Run: headless pygame with SDL's dummy video driver; simulated clock (each Clock.tick advances the game by its frame time, no real sleeping); random seed 0; keys injected as events and as key.get_pressed() state; mouse plan: one left click at the window centre at the start of phase 2, then a move to the lower-right quarter at the start of phase 3.
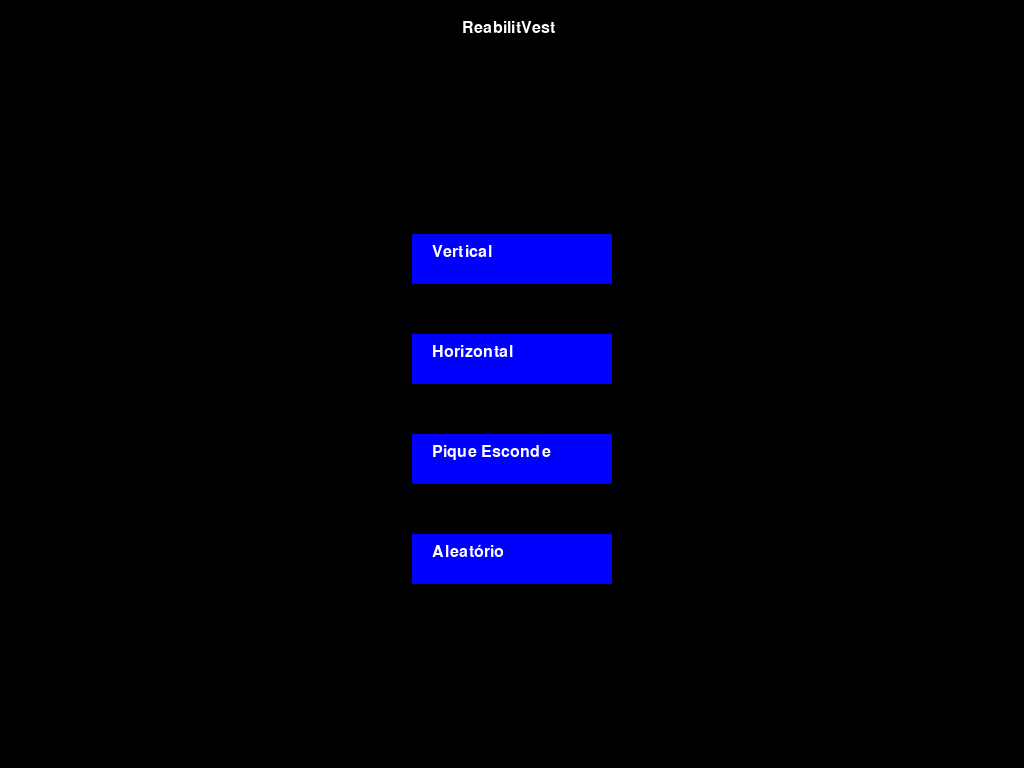
Frame 1 of 4 · flips 1–60 · no input
Frame 2 of 4 · flips 61–180 · clicked the window centre · tapped SPACE, RETURN · held RIGHT (→), D · screen unchanged from frame 1, image omitted
Frame 3 of 4 · flips 181–300 · moved the mouse to the lower-right quarter · held DOWN (↓), S · screen unchanged from frame 2, image omitted
Frame 4 of 4 · flips 301–420 · held LEFT (←), A, UP (↑), W · screen unchanged from frame 3, image omitted

The pygame program that drew these frames:

import pygame
import random
import sys

# Constantes
BALL_RADIUS = 20
BALL_SPEED = 50.0
SIMULATION_TIME = 65  # 1 minuto + 5 segundos de contagem regressiva


# Enum para os níveis de dificuldade
class Level:
    EASY = 1
    INTERMEDIATE = 2
    HARD = 3
    RETURN = 4


# Enum para os tipos de simulação
class SimulationType:
    VERTICAL = 1
    HORIZONTAL = 2
    FIND_THE_BALL = 3
    RANDOM = 4


# Classe Ball
class Ball:
    def __init__(self, level):
        self.shape = pygame.Rect(0, 0, BALL_RADIUS * 2, BALL_RADIUS * 2)
        self.x_speed = 0
        self.y_speed = 0

        if level == Level.EASY:
            self.x_speed = BALL_SPEED / 10.0
            self.y_speed = BALL_SPEED / 10.0
        elif level == Level.INTERMEDIATE:
            self.x_speed = BALL_SPEED / 4.0
            self.y_speed = BALL_SPEED / 4.0
        elif level == Level.HARD:
            self.x_speed = BALL_SPEED / 2.0
            self.y_speed = BALL_SPEED / 2.0


# Função para criar a bolinha
def create_ball(level):
    ball = Ball(level)
    ball.shape.center = (SCREEN_WIDTH // 2, SCREEN_HEIGHT // 2)

    return ball


# Função para criar a simulação
def create_simulation(screen, level, type_simulation):
    ball = create_ball(level)
    clock = pygame.time.Clock()
    font = pygame.font.SysFont('Arial', 24)
    start_time = pygame.time.get_ticks()

    # Contagem regressiva de 5 segundos para iniciar simulação
    for i in range(5, 0, -1):
        screen.fill((0, 0, 0))

        font_chronometer = pygame.font.SysFont('Arial', 256)
        text_chronometer = font_chronometer.render(str(i), True, (255, 255, 255))
        screen.blit(text_chronometer, (SCREEN_WIDTH // 2 - text_chronometer.get_width() // 2,
                                       SCREEN_HEIGHT // 2 - text_chronometer.get_height() // 2))
        pygame.display.flip()
        pygame.time.wait(1000)

    while True:
        for event in pygame.event.get():
            if event.type == pygame.QUIT:
                pygame.quit()
                sys.exit()
            elif event.type == pygame.KEYDOWN:
                if event.key == pygame.K_ESCAPE:
                    return
            elif event.type == pygame.MOUSEBUTTONDOWN:
                if SCREEN_WIDTH - 120 < event.pos[0] < SCREEN_WIDTH and SCREEN_HEIGHT - 70 < event.pos[1] < SCREEN_HEIGHT:
                    return

        if type_simulation == SimulationType.VERTICAL:
            ball.shape.move_ip(0, ball.y_speed)
            if ball.shape.top < 0:
                ball.shape.top = 0
                ball.y_speed = -ball.y_speed
            elif ball.shape.bottom > SCREEN_HEIGHT:
                ball.shape.bottom = SCREEN_HEIGHT
                ball.y_speed = -ball.y_speed

        elif type_simulation == SimulationType.HORIZONTAL:
            ball.shape.move_ip(ball.x_speed, 0)
            if ball.shape.left < 0:
                ball.shape.left = 0
                ball.x_speed = -ball.x_speed
            elif ball.shape.right > SCREEN_WIDTH:
                ball.shape.right = SCREEN_WIDTH
                ball.x_speed = -ball.x_speed
        elif type_simulation == SimulationType.FIND_THE_BALL:
            ball.shape.center = (random.randint(0, SCREEN_WIDTH), random.randint(0, SCREEN_HEIGHT))
        elif type_simulation == SimulationType.RANDOM:
            ball.shape.move_ip(ball.x_speed, ball.y_speed)
            if ball.shape.left < 0:
                ball.shape.left = 0
                ball.x_speed = -ball.x_speed
            elif ball.shape.right > SCREEN_WIDTH:
                ball.shape.right = SCREEN_WIDTH
                ball.x_speed = -ball.x_speed
            if ball.shape.top < 0:
                ball.shape.top = 0
                ball.y_speed = -ball.y_speed
            elif ball.shape.bottom > SCREEN_HEIGHT:
                ball.shape.bottom = SCREEN_HEIGHT
                ball.y_speed = -ball.y_speed

        current_time = pygame.time.get_ticks()
        elapsed_time = (current_time - start_time) / 1000
        if elapsed_time >= SIMULATION_TIME:
            return

        screen.fill((0, 0, 0))
        pygame.draw.ellipse(screen, (255, 0, 0), ball.shape)
        text_chronometer = font.render(str(int(SIMULATION_TIME - elapsed_time)), True, (255, 255, 255))
        screen.blit(text_chronometer, (10, 10))
        pygame.draw.rect(screen, (0, 0, 255), (SCREEN_WIDTH - 120, SCREEN_HEIGHT - 70, 100, 50))
        text_stop = font.render('Parar', True, (255, 255, 255))
        screen.blit(text_stop, (SCREEN_WIDTH - 100, SCREEN_HEIGHT - 60))
        pygame.display.flip()

        if type_simulation == SimulationType.FIND_THE_BALL:
            if level == Level.EASY:
                pygame.time.delay(1500)
            elif level == Level.INTERMEDIATE:
                pygame.time.delay(1000)
            elif level == Level.HARD:
                pygame.time.delay(500)
        else:
            clock.tick(60)


# Função para criar o menu de seleção de nível
def select_level(screen):
    font = pygame.font.SysFont('Arial', 24)
    while True:
        for event in pygame.event.get():
            if event.type == pygame.QUIT:
                pygame.quit()
                sys.exit()
            elif event.type == pygame.MOUSEBUTTONDOWN:
                if SCREEN_WIDTH // 2 - 150 < event.pos[0] < SCREEN_WIDTH // 2 - 50 and SCREEN_HEIGHT // 2 - 25 < \
                        event.pos[1] < SCREEN_HEIGHT // 2 + 25:
                    return Level.EASY
                elif SCREEN_WIDTH // 2 - 50 < event.pos[0] < SCREEN_WIDTH // 2 + 50 and SCREEN_HEIGHT // 2 - 25 < \
                        event.pos[1] < SCREEN_HEIGHT // 2 + 25:
                    return Level.INTERMEDIATE
                elif SCREEN_WIDTH // 2 + 50 < event.pos[0] < SCREEN_WIDTH // 2 + 150 and SCREEN_HEIGHT // 2 - 25 < \
                        event.pos[1] < SCREEN_HEIGHT // 2 + 25:
                    return Level.HARD
                elif SCREEN_WIDTH - 120 < event.pos[0] < SCREEN_WIDTH and SCREEN_HEIGHT - 70 < event.pos[
                    1] < SCREEN_HEIGHT:
                    return Level.RETURN

        screen.fill((0, 0, 0))
        text_level = font.render('Selecione o nível:', True, (255, 255, 255))
        screen.blit(text_level, (SCREEN_WIDTH // 2 - 100, SCREEN_HEIGHT // 2 - 50))

        pygame.draw.rect(screen, (0, 0, 255), (SCREEN_WIDTH // 2 - 150, SCREEN_HEIGHT // 2 - 25, 100, 50))
        text_easy = font.render('Fácil', True, (255, 255, 255))
        screen.blit(text_easy, (SCREEN_WIDTH // 2 - 130, SCREEN_HEIGHT // 2 - 15))

        pygame.draw.rect(screen, (0, 0, 255), (SCREEN_WIDTH // 2 - 50, SCREEN_HEIGHT // 2 - 25, 100, 50))
        text_intermediate = font.render('Médio', True, (255, 255, 255))
        screen.blit(text_intermediate, (SCREEN_WIDTH // 2 - 30, SCREEN_HEIGHT // 2 - 15))

        pygame.draw.rect(screen, (0, 0, 255), (SCREEN_WIDTH // 2 + 50, SCREEN_HEIGHT // 2 - 25, 100, 50))
        text_hard = font.render('Difícil', True, (255, 255, 255))
        screen.blit(text_hard, (SCREEN_WIDTH // 2 + 70, SCREEN_HEIGHT // 2 - 15))

        pygame.draw.rect(screen, (0, 0, 255), (SCREEN_WIDTH - 120, SCREEN_HEIGHT - 70, 100, 50))
        text_return = font.render('Voltar', True, (255, 255, 255))
        screen.blit(text_return, (SCREEN_WIDTH - 100, SCREEN_HEIGHT - 60))

        pygame.display.flip()
        pygame.time.Clock().tick(60)


def main():
    pygame.init()
    info = pygame.display.Info()

    global SCREEN_WIDTH, SCREEN_HEIGHT
    SCREEN_WIDTH, SCREEN_HEIGHT = info.current_w, info.current_h

    screen = pygame.display.set_mode((SCREEN_WIDTH, SCREEN_HEIGHT))
    pygame.display.set_caption('ReabilitVest')
    font = pygame.font.SysFont('Arial', 24)

    while True:
        for event in pygame.event.get():
            if event.type == pygame.QUIT:
                pygame.quit()
                sys.exit()
            elif event.type == pygame.MOUSEBUTTONDOWN:
                if SCREEN_WIDTH // 2 - 100 < event.pos[0] < SCREEN_WIDTH // 2 + 100 and SCREEN_HEIGHT // 2 - 150 < \
                        event.pos[1] < SCREEN_HEIGHT // 2 - 100:
                    level = select_level(screen)
                    if level != Level.RETURN:
                        create_simulation(screen, level, SimulationType.VERTICAL)
                elif SCREEN_WIDTH // 2 - 100 < event.pos[0] < SCREEN_WIDTH // 2 + 100 and SCREEN_HEIGHT // 2 - 50 < \
                        event.pos[1] < SCREEN_HEIGHT // 2:
                    level = select_level(screen)
                    if level != Level.RETURN:
                        create_simulation(screen, level, SimulationType.HORIZONTAL)
                elif SCREEN_WIDTH // 2 - 100 < event.pos[0] < SCREEN_WIDTH // 2 + 100 and SCREEN_HEIGHT // 2 + 50 < \
                        event.pos[1] < SCREEN_HEIGHT // 2 + 100:
                    level = select_level(screen)
                    if level != Level.RETURN:
                        create_simulation(screen, level, SimulationType.FIND_THE_BALL)
                elif SCREEN_WIDTH // 2 - 100 < event.pos[0] < SCREEN_WIDTH // 2 + 100 and SCREEN_HEIGHT // 2 + 150 < \
                        event.pos[1] < SCREEN_HEIGHT // 2 + 200:
                    level = select_level(screen)
                    if level != Level.RETURN:
                        create_simulation(screen, level, SimulationType.RANDOM)

        screen.fill((0, 0, 0))
        text_title = font.render('ReabilitVest', True, (255, 255, 255))
        screen.blit(text_title, (SCREEN_WIDTH // 2 - 50, 20))
        pygame.draw.rect(screen, (0, 0, 255), (SCREEN_WIDTH // 2 - 100, SCREEN_HEIGHT // 2 - 150, 200, 50))

        text_vertical = font.render('Vertical', True, (255, 255, 255))
        screen.blit(text_vertical, (SCREEN_WIDTH // 2 - 80, SCREEN_HEIGHT // 2 - 140))
        pygame.draw.rect(screen, (0, 0, 255), (SCREEN_WIDTH // 2 - 100, SCREEN_HEIGHT // 2 - 50, 200, 50))

        text_horizontal = font.render('Horizontal', True, (255, 255, 255))
        screen.blit(text_horizontal, (SCREEN_WIDTH // 2 - 80, SCREEN_HEIGHT // 2 - 40))
        pygame.draw.rect(screen, (0, 0, 255), (SCREEN_WIDTH // 2 - 100, SCREEN_HEIGHT // 2 + 50, 200, 50))

        text_find_the_ball = font.render('Pique Esconde', True, (255, 255, 255))
        screen.blit(text_find_the_ball, (SCREEN_WIDTH // 2 - 80, SCREEN_HEIGHT // 2 + 60))
        pygame.draw.rect(screen, (0, 0, 255), (SCREEN_WIDTH // 2 - 100, SCREEN_HEIGHT // 2 + 150, 200, 50))

        text_random = font.render('Aleatório', True, (255, 255, 255))
        screen.blit(text_random, (SCREEN_WIDTH // 2 - 80, SCREEN_HEIGHT // 2 + 160))
        pygame.display.flip()
        pygame.time.Clock().tick(60)


if __name__ == '__main__':
    main()
